Run: headless pygame with SDL's dummy video driver; simulated clock (each Clock.tick advances the game by its frame time, no real sleeping); random seed 0; keys injected as events and as key.get_pressed() state; mouse plan: one left click at the window centre at the start of phase 2, then a move to the lower-right quarter at the start of phase 3.
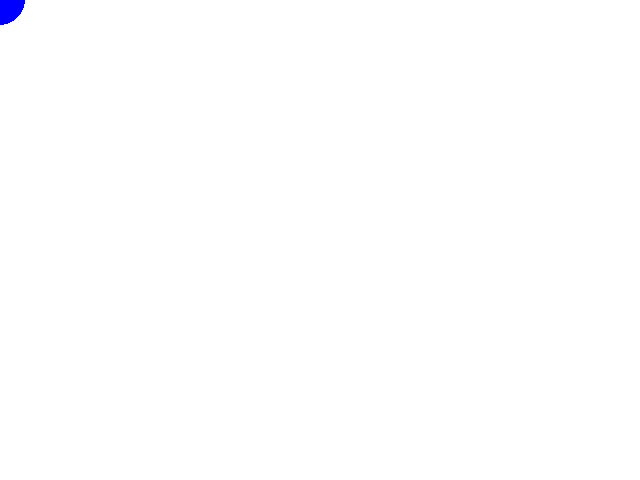
Frame 1 of 4 · flips 1–60 · no input
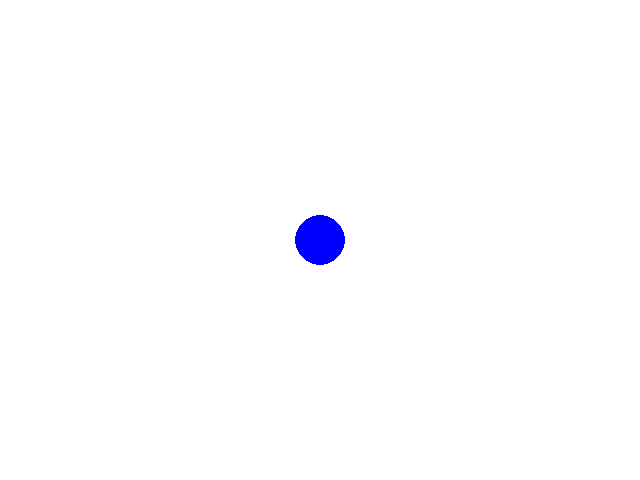
Frame 2 of 4 · flips 61–180 · clicked the window centre · tapped SPACE, RETURN · held RIGHT (→), D
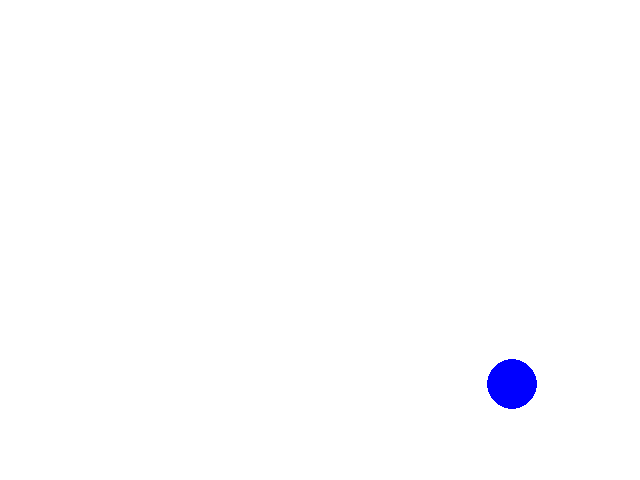
Frame 3 of 4 · flips 181–300 · moved the mouse to the lower-right quarter · held DOWN (↓), S
Frame 4 of 4 · flips 301–420 · held LEFT (←), A, UP (↑), W · screen unchanged from frame 3, image omitted

The pygame program that drew these frames:

""" moveCircle.py
    create a blue circle sprite and have it
    follow the mouse"""
    
import pygame, random
pygame.init()

screen = pygame.display.set_mode((640, 480))

class Circle(pygame.sprite.Sprite):
    def __init__(self):
        pygame.sprite.Sprite.__init__(self)
        self.image = pygame.Surface((50, 50))
        self.image.fill((255, 255, 255))
        pygame.draw.circle(self.image, (0, 0, 255), (25, 25), 25, 0)
        self.rect = self.image.get_rect()
        
    def update(self):
        self.rect.center = pygame.mouse.get_pos()

def main():
    pygame.display.set_caption("move the circle with the mouse")
    
    background = pygame.Surface(screen.get_size())
    background.fill((255, 255, 255))
    screen.blit(background, (0, 0))
    
    circle = Circle()
    allSprites = pygame.sprite.Group(circle)
    
    #hide mouse
    pygame.mouse.set_visible(False)
    clock = pygame.time.Clock()
    keepGoing = True
    while keepGoing:
        clock.tick(30)
        for event in pygame.event.get():
            if event.type == pygame.QUIT:
                keepGoing = False
        
        allSprites.clear(screen, background)
        allSprites.update()
        allSprites.draw(screen)
        
        pygame.display.flip()
        
    #return mouse
    pygame.mouse.set_visible(True)
    
if __name__ == "__main__":
    main()
    
